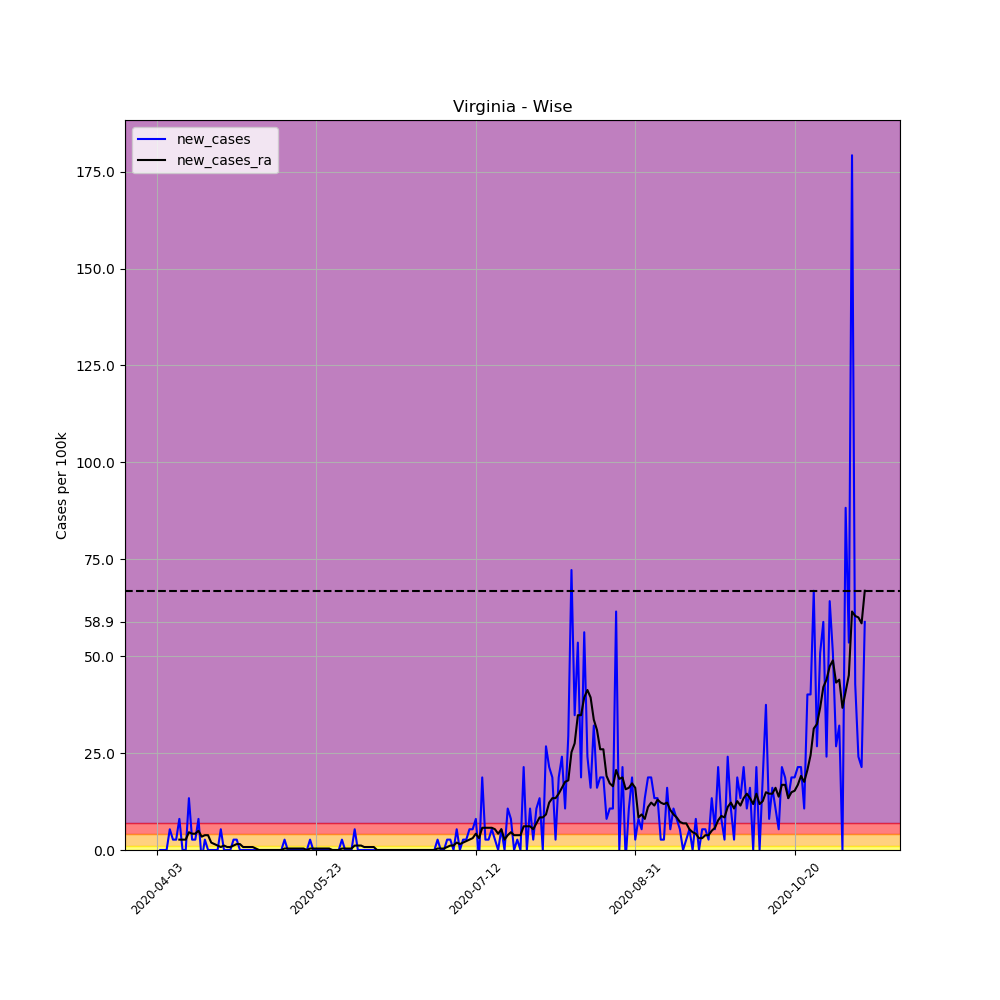

The file beside this chart, header and first rows:
, date, county, state, fips, cases, deaths, COUNTY, STNAME, CTYNAME, POPESTIMATE2019, per_100k, per_100k_ra, new_cases, new_cases_ra
544634, 2020-04-03, Wise, Virginia, 51195, 1, 0, 195, Virginia, Wise, 37383, 2.675, , , 
544635, 2020-04-04, Wise, Virginia, 51195, 1, 0, 195, Virginia, Wise, 37383, 2.675, , 0.0, 
544636, 2020-04-05, Wise, Virginia, 51195, 1, 0, 195, Virginia, Wise, 37383, 2.675, , 0.0, 
544637, 2020-04-06, Wise, Virginia, 51195, 1, 0, 195, Virginia, Wise, 37383, 2.675, , 0.0, 
544638, 2020-04-07, Wise, Virginia, 51195, 3, 0, 195, Virginia, Wise, 37383, 8.025, , 5.35, 
544639, 2020-04-08, Wise, Virginia, 51195, 4, 0, 195, Virginia, Wise, 37383, 10.7, , 2.675, 
544640, 2020-04-09, Wise, Virginia, 51195, 5, 0, 195, Virginia, Wise, 37383, 13.38, 6.114, 2.675, 
544641, 2020-04-10, Wise, Virginia, 51195, 8, 0, 195, Virginia, Wise, 37383, 21.4, 8.789, 8.025, 2.675
544642, 2020-04-11, Wise, Virginia, 51195, 8, 1, 195, Virginia, Wise, 37383, 21.4, 11.46, 0.0, 2.675
544643, 2020-04-12, Wise, Virginia, 51195, 8, 1, 195, Virginia, Wise, 37383, 21.4, 14.14, 0.0, 2.675
544644, 2020-04-13, Wise, Virginia, 51195, 13, 1, 195, Virginia, Wise, 37383, 34.78, 18.73, 13.38, 4.586
544645, 2020-04-14, Wise, Virginia, 51195, 14, 1, 195, Virginia, Wise, 37383, 37.45, 22.93, 2.675, 4.204
544646, 2020-04-15, Wise, Virginia, 51195, 15, 1, 195, Virginia, Wise, 37383, 40.13, 27.13, 2.675, 4.204
544647, 2020-04-16, Wise, Virginia, 51195, 18, 1, 195, Virginia, Wise, 37383, 48.15, 32.1, 8.025, 4.968
544648, 2020-04-17, Wise, Virginia, 51195, 17, 1, 195, Virginia, Wise, 37383, 45.48, 35.54, -2.675, 3.439
544649, 2020-04-18, Wise, Virginia, 51195, 18, 1, 195, Virginia, Wise, 37383, 48.15, 39.36, 2.675, 3.821
544650, 2020-04-19, Wise, Virginia, 51195, 18, 1, 195, Virginia, Wise, 37383, 48.15, 43.18, 0.0, 3.821
544651, 2020-04-20, Wise, Virginia, 51195, 18, 1, 195, Virginia, Wise, 37383, 48.15, 45.09, 0.0, 1.911
544652, 2020-04-21, Wise, Virginia, 51195, 18, 1, 195, Virginia, Wise, 37383, 48.15, 46.62, 0.0, 1.529
544653, 2020-04-22, Wise, Virginia, 51195, 18, 1, 195, Virginia, Wise, 37383, 48.15, 47.77, 0.0, 1.146
544654, 2020-04-23, Wise, Virginia, 51195, 20, 1, 195, Virginia, Wise, 37383, 53.5, 48.53, 5.35, 0.7643
544655, 2020-04-24, Wise, Virginia, 51195, 20, 1, 195, Virginia, Wise, 37383, 53.5, 49.68, 0.0, 1.146
544656, 2020-04-25, Wise, Virginia, 51195, 20, 1, 195, Virginia, Wise, 37383, 53.5, 50.44, 0.0, 0.7643
544657, 2020-04-26, Wise, Virginia, 51195, 20, 1, 195, Virginia, Wise, 37383, 53.5, 51.21, 0.0, 0.7643
544658, 2020-04-27, Wise, Virginia, 51195, 21, 1, 195, Virginia, Wise, 37383, 56.18, 52.35, 2.675, 1.146
544659, 2020-04-28, Wise, Virginia, 51195, 22, 1, 195, Virginia, Wise, 37383, 58.85, 53.88, 2.675, 1.529
544660, 2020-04-29, Wise, Virginia, 51195, 22, 1, 195, Virginia, Wise, 37383, 58.85, 55.41, 0.0, 1.529
544661, 2020-04-30, Wise, Virginia, 51195, 22, 1, 195, Virginia, Wise, 37383, 58.85, 56.18, 0.0, 0.7643
544662, 2020-05-01, Wise, Virginia, 51195, 22, 1, 195, Virginia, Wise, 37383, 58.85, 56.94, 0.0, 0.7643
544663, 2020-05-02, Wise, Virginia, 51195, 22, 1, 195, Virginia, Wise, 37383, 58.85, 57.7, 0.0, 0.7643
544664, 2020-05-03, Wise, Virginia, 51195, 22, 1, 195, Virginia, Wise, 37383, 58.85, 58.47, 0.0, 0.7643
544665, 2020-05-04, Wise, Virginia, 51195, 22, 1, 195, Virginia, Wise, 37383, 58.85, 58.85, 0.0, 0.3821
544666, 2020-05-05, Wise, Virginia, 51195, 22, 1, 195, Virginia, Wise, 37383, 58.85, 58.85, 0.0, 0.0
544667, 2020-05-06, Wise, Virginia, 51195, 22, 1, 195, Virginia, Wise, 37383, 58.85, 58.85, 0.0, 0.0
544668, 2020-05-07, Wise, Virginia, 51195, 22, 1, 195, Virginia, Wise, 37383, 58.85, 58.85, 0.0, 0.0
544669, 2020-05-08, Wise, Virginia, 51195, 22, 1, 195, Virginia, Wise, 37383, 58.85, 58.85, 0.0, 0.0
544670, 2020-05-09, Wise, Virginia, 51195, 22, 1, 195, Virginia, Wise, 37383, 58.85, 58.85, 0.0, 0.0
544671, 2020-05-10, Wise, Virginia, 51195, 22, 1, 195, Virginia, Wise, 37383, 58.85, 58.85, 0.0, 0.0
544672, 2020-05-11, Wise, Virginia, 51195, 22, 1, 195, Virginia, Wise, 37383, 58.85, 58.85, 0.0, 0.0
544673, 2020-05-12, Wise, Virginia, 51195, 22, 1, 195, Virginia, Wise, 37383, 58.85, 58.85, 0.0, 0.0
544674, 2020-05-13, Wise, Virginia, 51195, 23, 2, 195, Virginia, Wise, 37383, 61.53, 59.23, 2.675, 0.3821
544675, 2020-05-14, Wise, Virginia, 51195, 23, 2, 195, Virginia, Wise, 37383, 61.53, 59.61, 0.0, 0.3821
544676, 2020-05-15, Wise, Virginia, 51195, 23, 2, 195, Virginia, Wise, 37383, 61.53, 60, 0.0, 0.3821
544677, 2020-05-16, Wise, Virginia, 51195, 23, 2, 195, Virginia, Wise, 37383, 61.53, 60.38, 0.0, 0.3821
544678, 2020-05-17, Wise, Virginia, 51195, 23, 2, 195, Virginia, Wise, 37383, 61.53, 60.76, 0.0, 0.3821
544679, 2020-05-18, Wise, Virginia, 51195, 23, 2, 195, Virginia, Wise, 37383, 61.53, 61.14, 0.0, 0.3821
544680, 2020-05-19, Wise, Virginia, 51195, 23, 2, 195, Virginia, Wise, 37383, 61.53, 61.53, 0.0, 0.3821
544681, 2020-05-20, Wise, Virginia, 51195, 23, 2, 195, Virginia, Wise, 37383, 61.53, 61.53, 0.0, 0.0
544682, 2020-05-21, Wise, Virginia, 51195, 24, 2, 195, Virginia, Wise, 37383, 64.2, 61.91, 2.675, 0.3821
544683, 2020-05-22, Wise, Virginia, 51195, 24, 2, 195, Virginia, Wise, 37383, 64.2, 62.29, 0.0, 0.3821
544684, 2020-05-23, Wise, Virginia, 51195, 24, 2, 195, Virginia, Wise, 37383, 64.2, 62.67, 0.0, 0.3821
544685, 2020-05-24, Wise, Virginia, 51195, 24, 2, 195, Virginia, Wise, 37383, 64.2, 63.05, 0.0, 0.3821
544686, 2020-05-25, Wise, Virginia, 51195, 24, 2, 195, Virginia, Wise, 37383, 64.2, 63.44, 0.0, 0.3821
544687, 2020-05-26, Wise, Virginia, 51195, 24, 2, 195, Virginia, Wise, 37383, 64.2, 63.82, 0.0, 0.3821
544688, 2020-05-27, Wise, Virginia, 51195, 24, 2, 195, Virginia, Wise, 37383, 64.2, 64.2, 0.0, 0.3821
544689, 2020-05-28, Wise, Virginia, 51195, 24, 2, 195, Virginia, Wise, 37383, 64.2, 64.2, 0.0, 0.0
544690, 2020-05-29, Wise, Virginia, 51195, 24, 2, 195, Virginia, Wise, 37383, 64.2, 64.2, 0.0, 0.0
544691, 2020-05-30, Wise, Virginia, 51195, 24, 2, 195, Virginia, Wise, 37383, 64.2, 64.2, 0.0, 0.0
544692, 2020-05-31, Wise, Virginia, 51195, 25, 2, 195, Virginia, Wise, 37383, 66.88, 64.58, 2.675, 0.3821
544693, 2020-06-01, Wise, Virginia, 51195, 25, 2, 195, Virginia, Wise, 37383, 66.88, 64.96, 0.0, 0.3821
... 163 more rows
